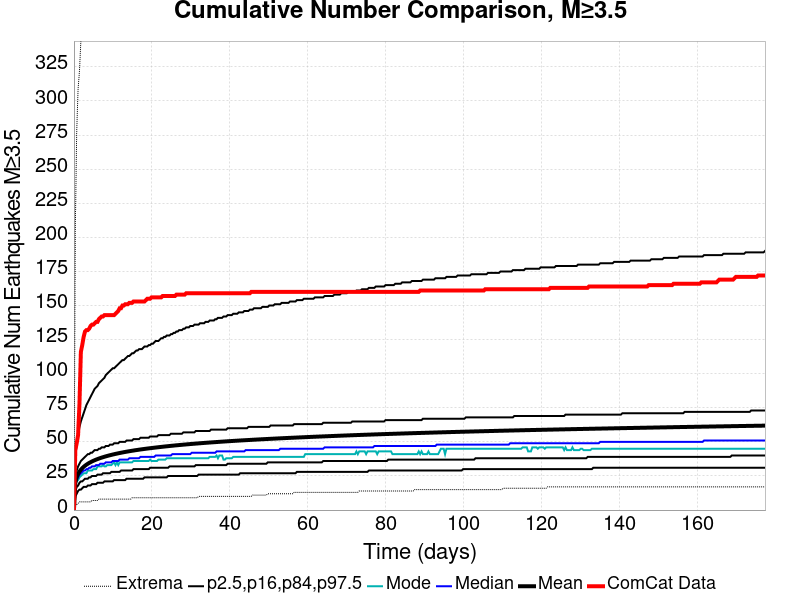

The data file committed next to this chart (first rows):
Time (days), ComCat Data, Simulation Mean, Simulation Median, Simulation Mode, Simulation Minimum, Simulation Maximum, 2.5 %-ile, 16 %-ile, 84 %-ile, 97.5 %-ile
0.0, 0.0, 0.0, 0.0, 0.0, 0.0, 0.0, 0.0, 0.0, 0.0, 0.0
0.3555, 44.0, 20.15, 19.0, 18.0, 3.0, 207.0, 10.0, 14.0, 25.0, 39.0
0.7109, 49.0, 24.09, 22.0, 21.0, 4.0, 278.0, 12.0, 17.0, 29.0, 49.0
1.066, 55.0, 26.49, 24.0, 22.0, 5.0, 309.0, 14.0, 18.0, 32.0, 56.0
1.422, 78.0, 28.22, 26.0, 24.0, 6.0, 322.0, 15.0, 20.0, 34.0, 61.0
1.777, 116.0, 29.59, 27.0, 25.0, 6.0, 344.0, 15.0, 21.0, 36.0, 65.0
2.133, 121.0, 30.72, 28.0, 26.0, 6.0, 368.0, 16.0, 21.0, 37.0, 68.0
2.488, 127.0, 31.68, 29.0, 27.0, 6.0, 382.0, 17.0, 22.0, 38.0, 71.0
2.844, 131.0, 32.52, 29.0, 27.0, 6.0, 401.0, 17.0, 23.0, 39.0, 74.0
3.199, 132.0, 33.27, 30.0, 27.0, 6.0, 415.0, 17.0, 23.0, 40.0, 77.0
3.555, 132.0, 33.94, 30.0, 29.0, 6.0, 421.0, 18.0, 23.0, 41.0, 79.0
3.91, 133.0, 34.55, 31.0, 29.0, 6.0, 430.0, 18.0, 24.0, 41.0, 81.0
4.266, 135.0, 35.11, 31.0, 29.0, 6.0, 441.0, 18.0, 24.0, 42.0, 83.0
4.621, 136.0, 35.64, 32.0, 29.0, 7.0, 446.0, 19.0, 25.0, 42.0, 85.0
4.976, 136.0, 36.12, 32.0, 30.0, 7.0, 458.0, 19.0, 25.0, 43.0, 87.0
5.332, 137.0, 36.57, 32.0, 30.0, 7.0, 461.0, 19.0, 25.0, 44.0, 89.0
5.687, 138.0, 36.99, 33.0, 30.0, 7.0, 467.0, 19.0, 25.0, 44.0, 90.0
6.043, 138.0, 37.39, 33.0, 32.0, 7.0, 478.0, 20.0, 26.0, 44.0, 91.0
6.398, 140.0, 37.77, 33.0, 32.0, 8.0, 484.0, 20.0, 26.0, 45.0, 93.0
6.754, 141.0, 38.12, 34.0, 32.0, 8.0, 492.0, 20.0, 26.0, 45.0, 94.0
7.109, 142.0, 38.46, 34.0, 32.0, 8.0, 506.0, 20.0, 26.0, 46.0, 95.0
7.465, 142.0, 38.78, 34.0, 33.0, 8.0, 528.0, 20.0, 27.0, 46.0, 96.0
7.82, 143.0, 39.09, 34.0, 32.0, 8.0, 532.0, 21.0, 27.0, 46.0, 97.0
8.176, 143.0, 39.39, 35.0, 32.0, 8.0, 539.0, 21.0, 27.0, 47.0, 99.0
8.531, 143.0, 39.68, 35.0, 33.0, 8.0, 541.0, 21.0, 27.0, 47.0, 100.0
8.887, 143.0, 39.95, 35.0, 33.0, 8.0, 545.0, 21.0, 27.0, 47.0, 101.0
9.242, 143.0, 40.22, 35.0, 33.0, 8.0, 551.0, 21.0, 27.0, 48.0, 102.0
9.597, 143.0, 40.48, 35.0, 33.0, 8.0, 554.0, 21.0, 28.0, 48.0, 103.0
9.953, 143.0, 40.73, 36.0, 34.0, 8.0, 557.0, 21.0, 28.0, 48.0, 104.0
10.31, 143.0, 40.96, 36.0, 35.0, 8.0, 558.0, 22.0, 28.0, 49.0, 104.0
10.66, 144.0, 41.19, 36.0, 33.0, 8.0, 563.0, 22.0, 28.0, 49.0, 105.0
11.02, 145.0, 41.41, 36.0, 35.0, 8.0, 567.0, 22.0, 28.0, 49.0, 106.0
11.37, 146.0, 41.63, 36.0, 33.0, 8.0, 568.0, 22.0, 28.0, 49.0, 107.0
11.73, 148.0, 41.84, 37.0, 35.0, 8.0, 572.0, 22.0, 28.0, 50.0, 108.0
12.09, 148.0, 42.05, 37.0, 35.0, 8.0, 574.0, 22.0, 29.0, 50.0, 109.0
12.44, 150.0, 42.25, 37.0, 35.0, 8.0, 574.0, 22.0, 29.0, 50.0, 110.0
12.8, 150.0, 42.44, 37.0, 35.0, 8.0, 576.0, 22.0, 29.0, 50.0, 110.0
13.15, 151.0, 42.63, 37.0, 35.0, 8.0, 578.0, 22.0, 29.0, 50.0, 111.0
13.51, 151.0, 42.81, 37.0, 35.0, 8.0, 580.0, 23.0, 29.0, 51.0, 112.0
13.86, 151.0, 42.99, 37.0, 35.0, 8.0, 582.0, 23.0, 29.0, 51.0, 113.0
14.22, 152.0, 43.16, 38.0, 35.0, 8.0, 584.0, 23.0, 29.0, 51.0, 113.0
14.57, 152.0, 43.33, 38.0, 35.0, 8.0, 590.0, 23.0, 29.0, 51.0, 114.0
14.93, 152.0, 43.5, 38.0, 35.0, 9.0, 591.0, 23.0, 29.0, 51.0, 115.0
15.28, 153.0, 43.67, 38.0, 36.0, 9.0, 596.0, 23.0, 30.0, 52.0, 115.0
15.64, 153.0, 43.83, 38.0, 36.0, 9.0, 600.0, 23.0, 30.0, 52.0, 116.0
16, 153.0, 43.98, 38.0, 36.0, 9.0, 603.0, 23.0, 30.0, 52.0, 117.0
16.35, 153.0, 44.13, 38.0, 36.0, 9.0, 607.0, 23.0, 30.0, 52.0, 117.0
16.71, 153.0, 44.28, 38.0, 36.0, 9.0, 609.0, 23.0, 30.0, 52.0, 118.0
17.06, 153.0, 44.43, 39.0, 36.0, 9.0, 611.0, 23.0, 30.0, 53.0, 118.0
17.42, 153.0, 44.57, 39.0, 36.0, 9.0, 613.0, 23.0, 30.0, 53.0, 118.0
17.77, 153.0, 44.71, 39.0, 36.0, 9.0, 616.0, 23.0, 30.0, 53.0, 119.0
18.13, 153.0, 44.85, 39.0, 36.0, 9.0, 619.0, 24.0, 30.0, 53.0, 120.0
18.48, 154.0, 44.98, 39.0, 36.0, 9.0, 620.0, 24.0, 30.0, 53.0, 120.0
18.84, 155.0, 45.11, 39.0, 36.0, 9.0, 623.0, 24.0, 30.0, 53.0, 120.0
19.19, 155.0, 45.24, 39.0, 36.0, 9.0, 625.0, 24.0, 30.0, 53.0, 121.0
19.55, 155.0, 45.37, 39.0, 37.0, 9.0, 626.0, 24.0, 31.0, 54.0, 121.0
19.91, 156.0, 45.49, 39.0, 36.0, 9.0, 630.0, 24.0, 31.0, 54.0, 122.0
20.26, 156.0, 45.61, 39.0, 36.0, 9.0, 634.0, 24.0, 31.0, 54.0, 122.0
20.62, 156.0, 45.74, 39.0, 36.0, 9.0, 637.0, 24.0, 31.0, 54.0, 123.0
20.97, 156.0, 45.86, 40.0, 36.0, 9.0, 640.0, 24.0, 31.0, 54.0, 124.0
... 440 more rows
